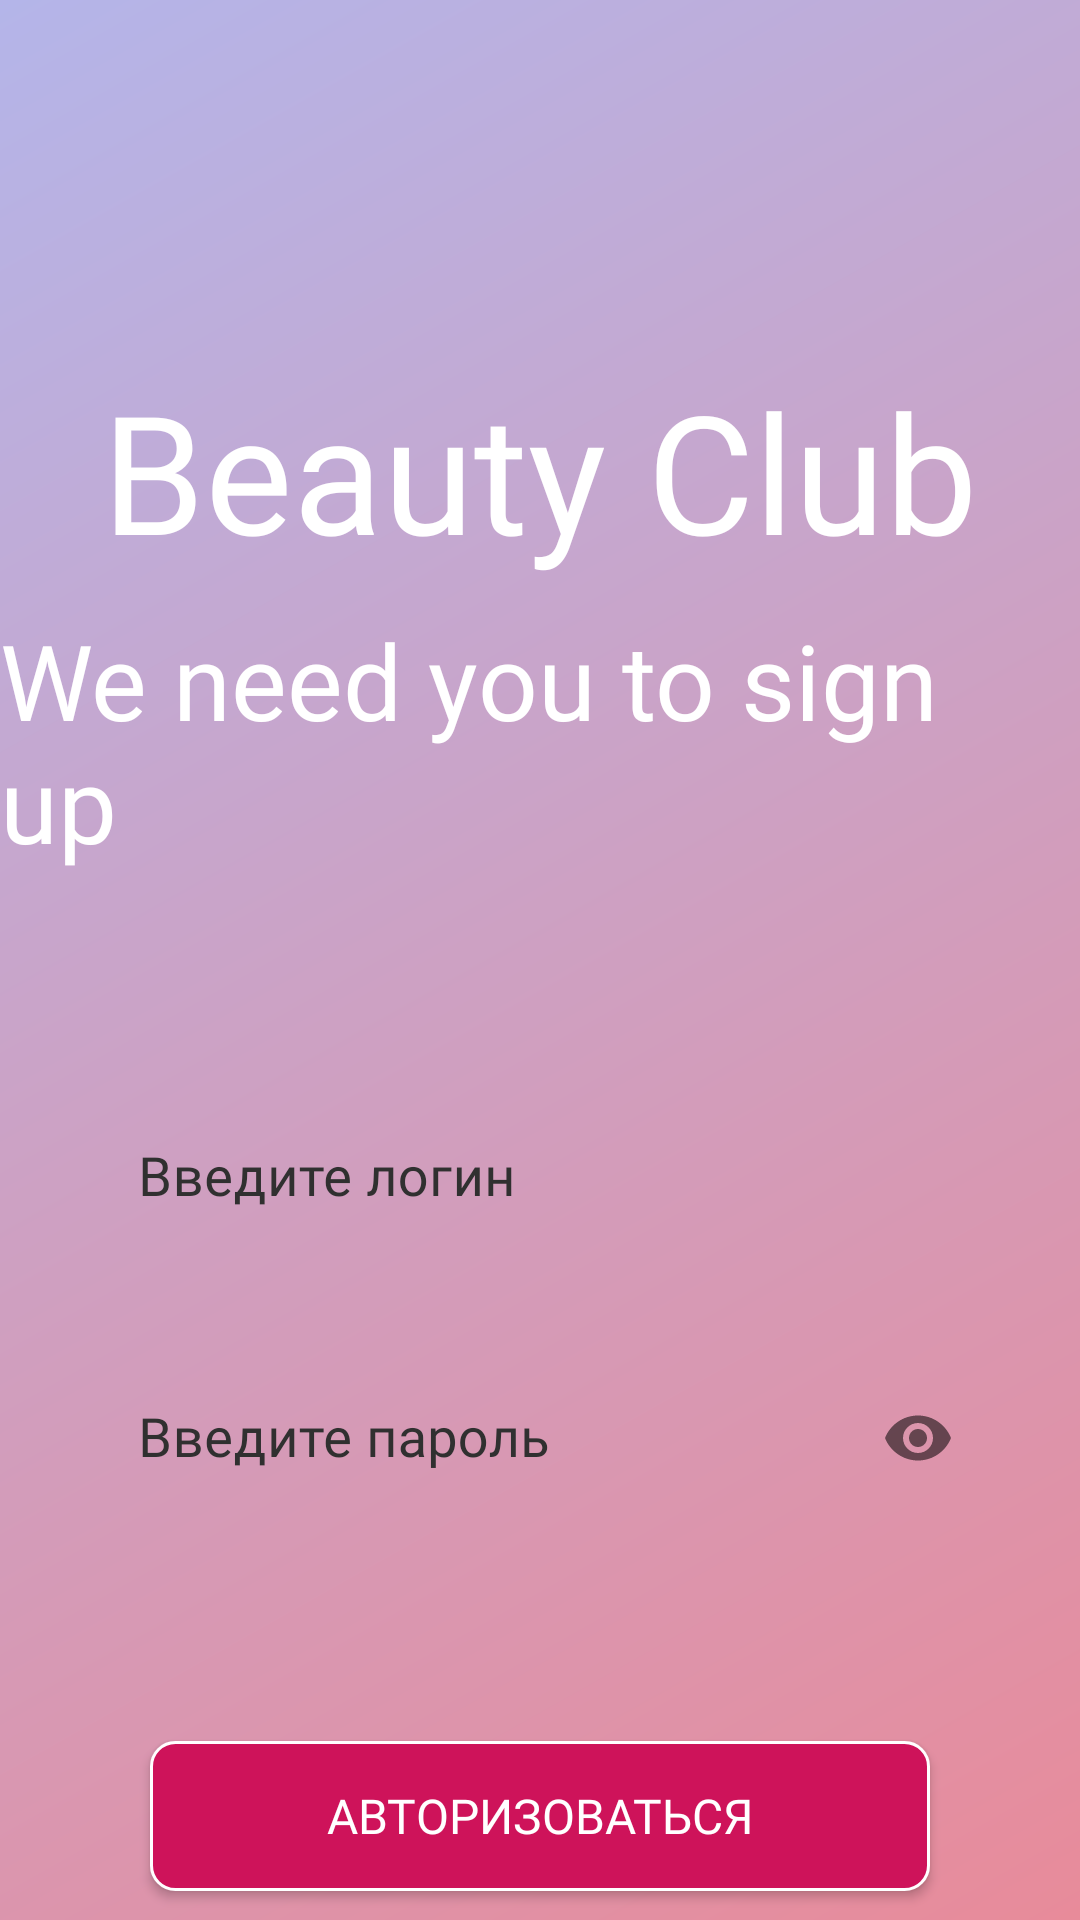

This screen was rendered from an Android layout file. Write that file and the resources it references.
<!-- AndroidManifest.xml: application theme Theme.BeautyShop -->
<!-- res/layout/fragment_login.xml -->
<?xml version="1.0" encoding="utf-8"?>
<androidx.core.widget.NestedScrollView xmlns:android="http://schemas.android.com/apk/res/android"
    xmlns:app="http://schemas.android.com/apk/res-auto"
    android:layout_width="match_parent"
    android:layout_height="match_parent"
    android:background="@drawable/bg_gradient"
    android:fillViewport="true">

    <LinearLayout
        android:layout_width="match_parent"
        android:layout_height="wrap_content"
        android:orientation="vertical">

        <androidx.appcompat.widget.AppCompatTextView
            android:layout_width="wrap_content"
            android:layout_height="wrap_content"
            android:layout_gravity="center_horizontal"
            android:layout_marginTop="120dp"
            android:fontFamily="@font/charlington"
            android:text="@string/app_name"
            android:textColor="@color/white"
            android:textSize="55sp" />

        <androidx.appcompat.widget.AppCompatTextView
            android:layout_width="wrap_content"
            android:layout_height="wrap_content"
            android:layout_gravity="center_horizontal"
            android:layout_marginTop="10dp"
            android:fontFamily="@font/gawaa_regular"
            android:text="@string/need_sign_up"
            android:textColor="@color/white"
            android:textSize="35sp" />

        <com.google.android.material.textfield.TextInputLayout
            android:id="@+id/loginLayout"
            android:layout_width="match_parent"
            android:layout_height="wrap_content"
            android:layout_marginHorizontal="30dp"
            android:layout_marginTop="55dp"
            android:hint="@string/enter_login"
            android:paddingVertical="8dp"
            android:textColorHint="@color/black"
            app:boxBackgroundMode="none">

            <androidx.appcompat.widget.AppCompatEditText
                android:id="@+id/etLogin"
                android:layout_width="match_parent"
                android:layout_height="55dp"
                android:background="@drawable/bg_edit_text"
                android:fontFamily="@font/finlandica_regular"
                android:inputType="textEmailAddress"
                android:paddingHorizontal="15dp"
                android:paddingVertical="10dp"
                android:textColor="@color/black"
                android:textSize="18sp" />
        </com.google.android.material.textfield.TextInputLayout>

        <com.google.android.material.textfield.TextInputLayout
            android:id="@+id/passwordLayout"
            android:layout_width="match_parent"
            android:layout_height="wrap_content"
            android:layout_marginHorizontal="30dp"
            android:layout_marginTop="5dp"
            android:hint="@string/enter_password"
            android:paddingVertical="8dp"
            android:textColorHint="@color/black"
            app:boxBackgroundMode="none"
            app:errorEnabled="true"
            app:layout_constraintEnd_toEndOf="parent"
            app:layout_constraintStart_toStartOf="parent"
            app:layout_constraintTop_toBottomOf="@id/loginLayout"
            app:passwordToggleEnabled="true">

            <androidx.appcompat.widget.AppCompatEditText
                android:id="@+id/etPassword"
                android:layout_width="match_parent"
                android:layout_height="55dp"
                android:background="@drawable/bg_edit_text"
                android:fontFamily="@font/finlandica_regular"
                android:inputType="textPassword"
                android:paddingHorizontal="15dp"
                android:paddingVertical="10dp"
                android:textColor="@color/black"
                android:textSize="18sp" />
        </com.google.android.material.textfield.TextInputLayout>

        <androidx.appcompat.widget.AppCompatButton
            android:id="@+id/btnAuthorize"
            android:layout_width="match_parent"
            android:layout_height="50dp"
            android:layout_gravity="center"
            android:layout_marginHorizontal="50dp"
            android:layout_marginTop="45dp"
            android:background="@drawable/bg_button"
            android:clickable="true"
            android:focusable="true"
            android:fontFamily="@font/antropos_freefont"
            android:text="@string/sign_in"
            android:textAllCaps="true"
            android:textColor="@color/white"
            android:textSize="16sp"
            app:layout_constraintEnd_toEndOf="parent"
            app:layout_constraintStart_toStartOf="parent"
            app:layout_constraintTop_toBottomOf="@id/passwordLayout" />

        <FrameLayout
            android:id="@+id/contentLoad"
            android:layout_width="match_parent"
            android:layout_height="wrap_content"
            android:layout_marginHorizontal="50dp"
            android:layout_marginTop="45dp"
            android:visibility="gone"
            app:layout_constraintEnd_toEndOf="parent"
            app:layout_constraintStart_toStartOf="parent"
            app:layout_constraintTop_toBottomOf="@id/passwordLayout">

            <View
                android:layout_width="match_parent"
                android:layout_height="50dp"
                android:background="@drawable/bg_button" />

            <ProgressBar
                android:id="@+id/progress"
                android:layout_width="40dp"
                android:layout_height="40dp"
                android:layout_gravity="center"
                android:theme="@style/ContentLoader" />
        </FrameLayout>

        <androidx.appcompat.widget.AppCompatTextView
            android:id="@+id/registerNow"
            android:layout_width="wrap_content"
            android:layout_height="wrap_content"
            android:layout_gravity="center_horizontal"
            android:layout_marginTop="55dp"
            android:clickable="true"
            android:focusable="true"
            android:fontFamily="@font/antropos_freefont"
            android:text="@string/register_text"
            android:textColor="@color/white"
            android:textSize="15sp" />

    </LinearLayout>

</androidx.core.widget.NestedScrollView>
<!-- resources referenced by this layout -->
<resources>
  <color name="black">#303030</color>
  <color name="white">#FFFFFF</color>
  <!-- drawable bg_button (drawable) -->
  <?xml version="1.0" encoding="utf-8"?>
  <shape xmlns:android="http://schemas.android.com/apk/res/android">
      <solid android:color="@color/brand_color" />
      <corners android:radius="8dp" />
      <stroke
          android:width="1dp"
          android:color="@color/white" />
  </shape>
  <!-- drawable bg_gradient (drawable) -->
  <?xml version="1.0" encoding="utf-8"?>
  <shape xmlns:android="http://schemas.android.com/apk/res/android">
      <gradient
          android:startColor="@color/pink"
          android:endColor="@color/purple"
          android:angle="135" />
  </shape>
  <string name="app_name">Beauty Club</string>
  <string name="enter_login">Введите логин</string>
  <string name="enter_password">Введите пароль</string>
  <string name="need_sign_up">We need you to sign up</string>
  <string name="register_text">У вас еще нет аккаунта? Зарегистрируйтесь</string>
  <string name="sign_in">Авторизоваться</string>
  <style name="ContentLoader">
          <item name="colorAccent">@color/beige</item>
      </style>
  <style name="Theme.BeautyShop" parent="Theme.MaterialComponents.DayNight.DarkActionBar" />
  <color name="brand_color">#CE135A</color>
  <color name="pink">#E88B9A</color>
  <color name="purple">#B4B5E9</color>
  <color name="beige">#F0C4C1</color>
</resources>
